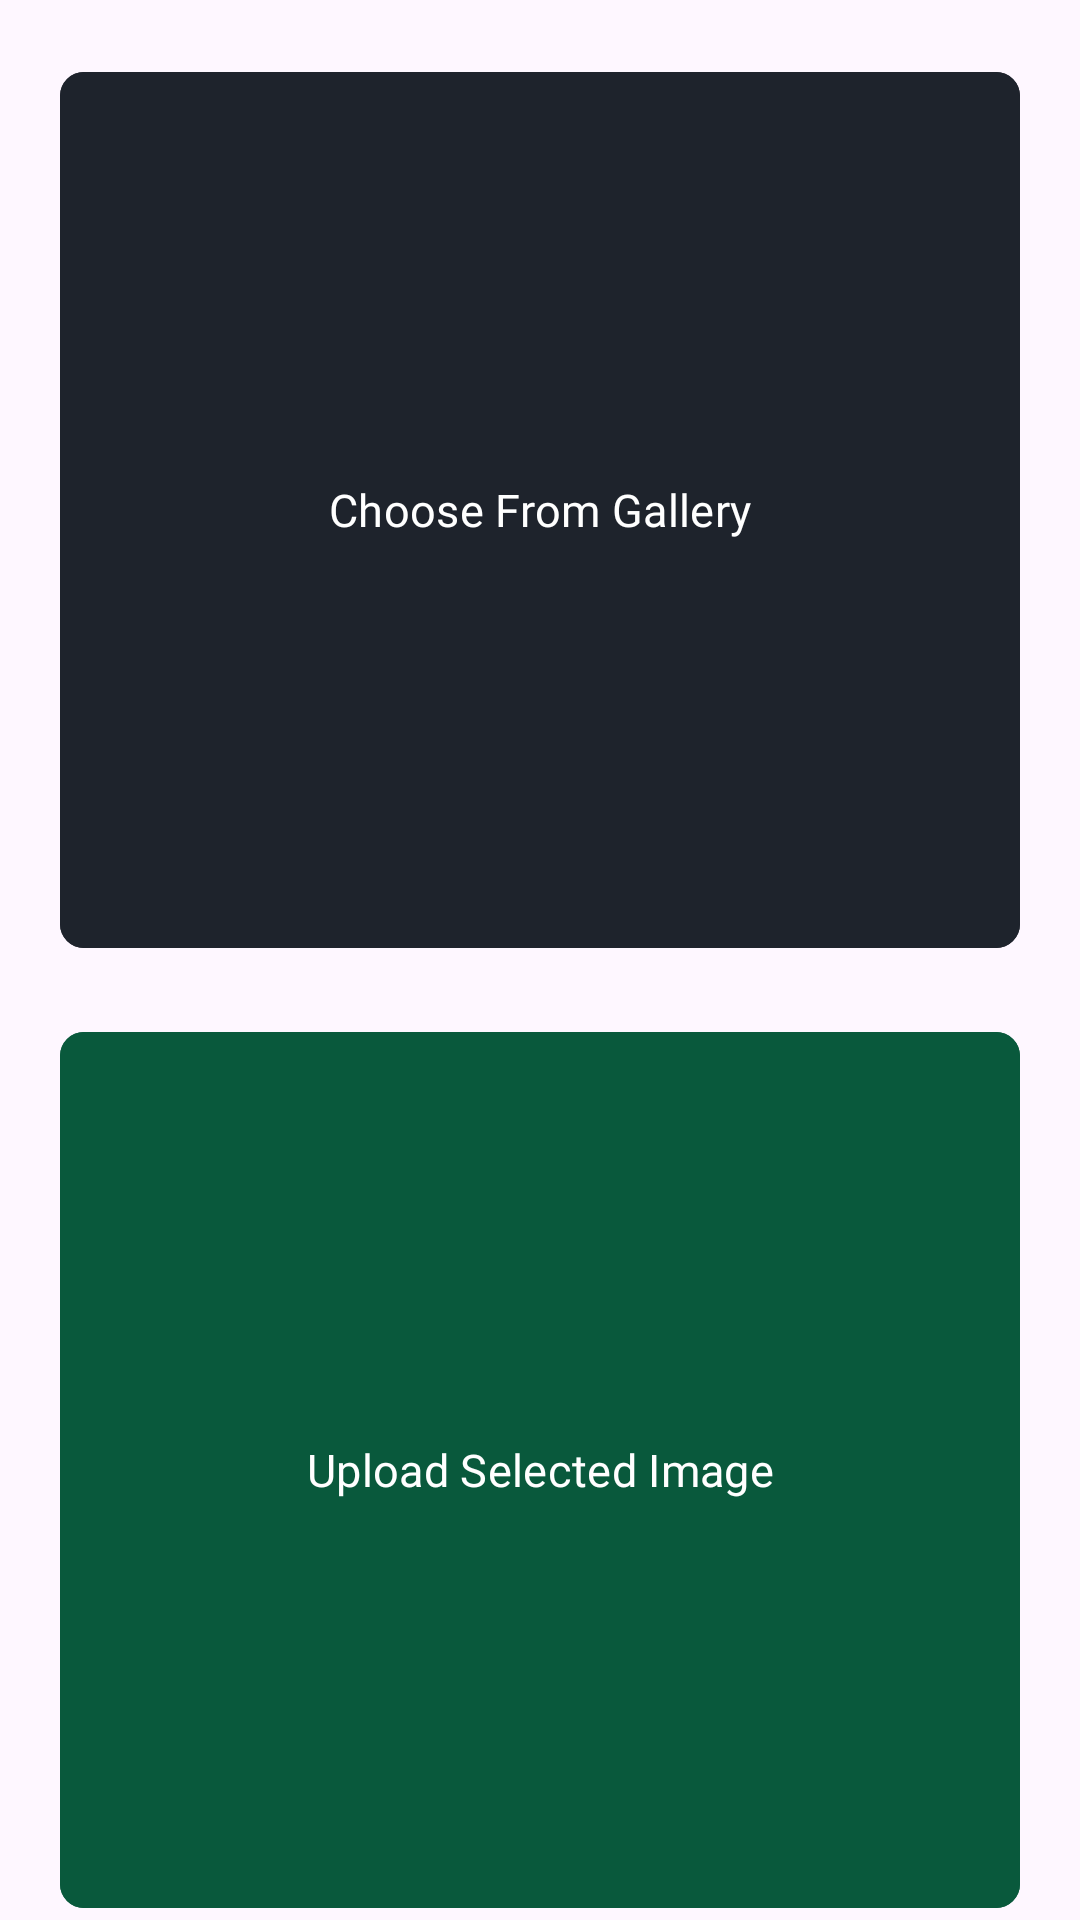

Reconstruct the res/layout file that produces this screen, plus the resources it refers to.
<!-- AndroidManifest.xml: application theme Theme.MobAppPrototype -->
<!-- res/layout/bottom_sheet_image.xml -->
<?xml version="1.0" encoding="utf-8"?>
<LinearLayout xmlns:android="http://schemas.android.com/apk/res/android"
    xmlns:app="http://schemas.android.com/apk/res-auto"
    xmlns:tools="http://schemas.android.com/tools"
    android:layout_width="match_parent"
    android:layout_height="wrap_content"
    android:orientation="vertical">

    <Button
        android:id="@+id/btnChooseGallery"
        android:layout_width="match_parent"
        android:layout_height="wrap_content"
        android:layout_weight="1"
        android:backgroundTint="@color/appBlack"
        android:layout_marginTop="20dp"
        android:layout_marginHorizontal="20dp"
        android:textSize="15sp"
        app:cornerRadius="8dp"
        android:fontFamily="@font/semibold"
        android:text="Choose From Gallery" />

    <Button
        android:id="@+id/btnCameraUplaod"
        android:layout_width="match_parent"
        android:layout_height="wrap_content"
        android:layout_weight="1"
        android:backgroundTint="@color/appGreen"
        android:layout_marginHorizontal="20dp"
        android:layout_marginTop="20dp"
        android:textSize="15sp"
        app:cornerRadius="8dp"
        android:fontFamily="@font/semibold"
        android:text="Upload Selected Image" />

</LinearLayout>
<!-- resources referenced by this layout -->
<resources>
  <color name="appBlack">#1E232C</color>
  <color name="appGreen">#09593c</color>
  <style name="Theme.MobAppPrototype" parent="Base.Theme.MobAppPrototype" />
  <style name="Base.Theme.MobAppPrototype" parent="Theme.Material3.DayNight.NoActionBar">
          
          
      </style>
</resources>
